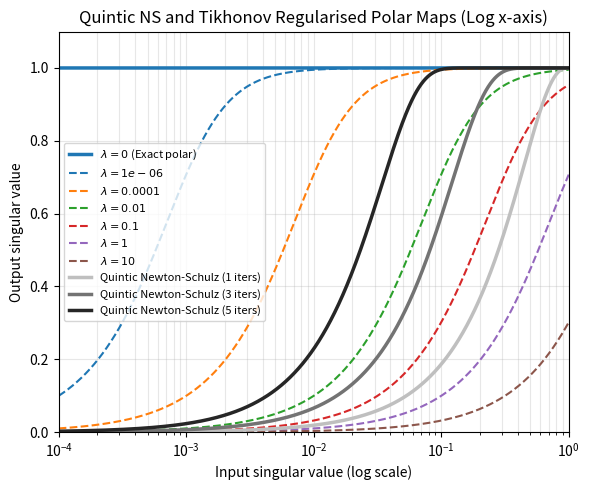
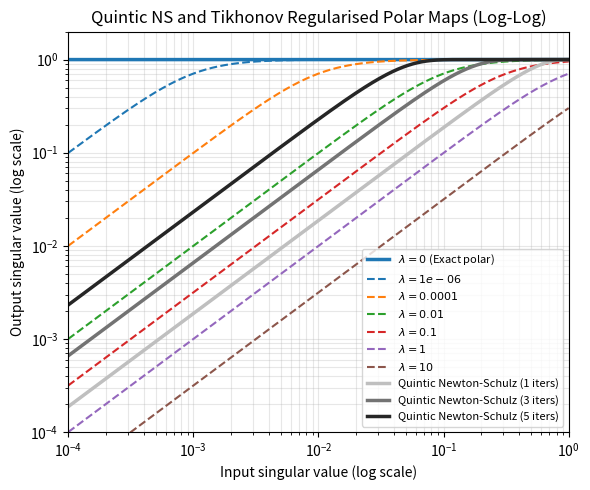

Recreate these plots in Python, in order.
import numpy as np
import matplotlib.pyplot as plt

# Explicit double precision grids
sigma = np.linspace(0.0, 1.0, 4001, dtype=np.float64)
sigma_log = np.geomspace(np.float64(1e-4), np.float64(1), 4000, dtype=np.float64)

lams = [1e-6,  1e-4,  1e-2, 1e-1, 1e-0, 1e1]
lams64 = [np.float64(x) for x in lams]

POLAR_EXPRESS_COEFFS = [
    (8.123737, -22.232240, 16.373715),
    (4.026529, -2.776323, 0.514551),
    (3.870284, -2.739120, 0.520999),
    (3.253351, -2.343223, 0.481420),
    (2.300652, -1.668904, 0.418807),
]
POLAR_EXPRESS_COEFFS = [(np.float64(a), np.float64(b), np.float64(c)) for a, b, c in POLAR_EXPRESS_COEFFS]

# Classical cubic Newton-Schulz:
# x_{k+1} = (3/2)x_k - (1/2)x_k^3
CUBIC_STEPS = 5
CUBIC_NS_COEFFS = [(np.float64(1.5), np.float64(-0.5), np.float64(0.0))] * CUBIC_STEPS

# Quintic Newton-Schulz polynomial from the blog post:
# P(X) = (15/8)X - (5/4)(XX^T)X + (3/8)(XX^T)^2X
QUINTIC_NS_COEFFS = [
    (np.float64(15.0 / 8.0), np.float64(-5.0 / 4.0), np.float64(3.0 / 8.0))
]

def get_coeffs(method="polar_express", n_steps=5):
    if method == "polar_express":
        if n_steps != 5:
            raise ValueError("polar_express is only defined here for n_steps=5.")
        return POLAR_EXPRESS_COEFFS
    elif method == "cubic_ns":
        return CUBIC_NS_COEFFS[:n_steps]
    elif method == "quintic_ns":
        return QUINTIC_NS_COEFFS * n_steps
    else:
        raise ValueError(f"Unknown method: {method}")

def p(x, a, b, c):
    x = np.asarray(x, dtype=np.float64)
    return a*x + b*x**3 + c*x**5

def h(r, a, b, c):
    r = np.asarray(r, dtype=np.float64)
    return a + b*r + c*r**2

def ns_map(sig, coeffs):
    x = np.asarray(sig, dtype=np.float64).copy()
    for a, b, c in coeffs:
        x = p(x, a, b, c)
    return x

def exact_tikhonov(sig, lam):
    sig = np.asarray(sig, dtype=np.float64)
    lam = np.float64(lam)
    return sig / np.sqrt(sig**2 + lam)

def gram_ns_tikhonov(sig, lam, coeffs):
    sig = np.asarray(sig, dtype=np.float64)
    lam = np.float64(lam)
    r = sig**2 + lam
    q = np.ones_like(sig, dtype=np.float64)
    for a, b, c in coeffs:
        z = h(r, a, b, c)
        q = q * z
        r = r * z**2
    return sig * q

def safe_vals(y):
    y = np.asarray(y, dtype=np.float64)
    return np.where(np.isfinite(y), y, np.nan)

def _as_sequence(value):
    if isinstance(value, (list, tuple)):
        return list(value)
    return [value]

def _resolve_runs(method, n_steps):
    methods = _as_sequence(method)
    steps = _as_sequence(n_steps)

    if len(methods) == 1 and len(steps) > 1:
        methods = methods * len(steps)
    elif len(steps) == 1 and len(methods) > 1:
        steps = steps * len(methods)
    elif len(methods) != len(steps):
        raise ValueError(
            "method and n_steps must be scalars, or lists of the same length, "
            "or one of them must be a scalar that can be broadcast."
        )

    return list(zip(methods, steps))

def make_plots(method="cubic_ns", n_steps=5, prefix="polar_maps"):
    runs = _resolve_runs(method, n_steps)
    color_cycle = plt.rcParams["axes.prop_cycle"].by_key()["color"]
    lam_to_color = {lam: color_cycle[i % len(color_cycle)] for i, lam in enumerate(lams)}

    exact_polar = np.ones_like(sigma, dtype=np.float64)
    exact_polar[0] = np.float64(0.0)

    def run_label(run_method, run_steps):
        if run_method == "polar_express":
            return "Polar Express"
        if run_method == "cubic_ns":
            return f"Cubic Newton-Schulz ({run_steps} iters)"
        if run_method == "quintic_ns":
            return f"Quintic Newton-Schulz ({run_steps} iters)"
        return f"{run_method} ({run_steps})"

    ns_runs = []
    for run_method, run_steps in runs:
        coeffs = get_coeffs(method=run_method, n_steps=run_steps)
        ns_runs.append(
            {
                "method": run_method,
                "n_steps": run_steps,
                "label": run_label(run_method, run_steps),
                "linear": safe_vals(ns_map(sigma, coeffs)),
                "log": safe_vals(ns_map(sigma_log, coeffs)),
            }
        )
    ns_shades = [str(x) for x in np.linspace(0.75, 0.15, max(len(ns_runs), 1), dtype=np.float64)]

    def draw_plot(x, axis_mode="linear", xlim=None, ylim=None, title="", outpath="plot.svg", y_floor=None):
        plt.figure(figsize=(6, 5))

        if axis_mode == "linear":
            plot_fn = plt.plot
        elif axis_mode == "semilogx":
            plot_fn = plt.semilogx
        elif axis_mode == "loglog":
            plot_fn = plt.loglog
        else:
            raise ValueError(f"Unknown axis_mode: {axis_mode}")

        # exact polar
        if axis_mode == "linear":
            plot_fn(sigma, exact_polar, linewidth=2.5, label=fr"$\lambda=0$ (Exact polar)")
        else:
            # avoid y=0 on log axis
            plot_fn(x, np.ones_like(x, dtype=np.float64), linewidth=2.5, label=fr"$\lambda=0$ (Exact polar)")

        # exact Tikhonov: dashed
        for lam in lams64:
            y = exact_tikhonov(x, lam) if axis_mode != "linear" else exact_tikhonov(sigma, lam)
            if y_floor is not None:
                y = np.maximum(y, y_floor)
            plot_fn(
                x if axis_mode != "linear" else sigma,
                y,
                linestyle="--",
                color=lam_to_color[float(lam)],
                label=fr"$\lambda={lam:g}$",
            )

        # unregularized NS
        for idx, run in enumerate(ns_runs):
            y_ns = run["linear"] if axis_mode == "linear" else run["log"]
            if y_floor is not None:
                y_ns = np.maximum(y_ns, y_floor)
            plot_fn(
                x if axis_mode != "linear" else sigma,
                y_ns,
                linewidth=2.5,
                label=run["label"],
                color=ns_shades[idx % len(ns_shades)],
            )

        # shifted NS Tikhonov: dotted
        # for lam in lams64:
        #     y = gram_ns_tikhonov(x, lam, coeffs) if axis_mode != "linear" else gram_ns_tikhonov(sigma, lam, coeffs)
        #     y = safe_vals(y)
        #     if y_floor is not None:
        #         y = np.where(np.isfinite(y), np.maximum(y, y_floor), np.nan)
        #     plot_fn(
        #         x if axis_mode != "linear" else sigma,
        #         y,
        #         linestyle=":",
        #         color=lam_to_color[float(lam)],
        #         label=fr"NS Tik. $\lambda={lam:g}$",
        #     )

        if xlim is not None:
            plt.xlim(*xlim)
        if ylim is not None:
            plt.ylim(*ylim)

        xlabel = "Input singular value"
        if axis_mode in ("semilogx", "loglog"):
            xlabel += " (log scale)"
        ylabel = "Output singular value"
        if axis_mode == "loglog":
            ylabel += " (log scale)"
        plt.xlabel(xlabel)
        plt.ylabel(ylabel)
        plt.title(title)
        plt.grid(True, alpha=0.3, which="both" if axis_mode != "linear" else "major")
        plt.legend(fontsize=8)
        plt.tight_layout()
        plt.savefig(outpath, bbox_inches="tight")

    # full_path = f"{prefix}_{method}_full.svg"
    # zoom_path = f"{prefix}_{method}_zoom.svg"
    logx_path = f"./tikh_ns_polar_logx.svg"
    loglog_path = f"./tikh_ns_polar_loglog.svg"

    # draw_plot(
    #     sigma,
    #     axis_mode="linear",
    #     xlim=(0, 1),
    #     ylim=(0, 1.25),
    #     title=f"Scalar maps on singular values in [0,1] - {method_label}",
    #     outpath=full_path,
    # )

    # draw_plot(
    #     sigma,
    #     axis_mode="linear",
    #     xlim=(0, 0.08),
    #     ylim=(0, 1.1),
    #     title=f"Zoom near zero - {method_label}",
    #     outpath=zoom_path,
    # )

    draw_plot(
        sigma_log,
        axis_mode="semilogx",
        xlim=(1e-4, 1),
        ylim=(0, 1.1),
        title=f"Quintic NS and Tikhonov Regularised Polar Maps (Log x-axis)",
        outpath=logx_path,
    )

    draw_plot(
        sigma_log,
        axis_mode="loglog",
        xlim=(1e-4, 1),
        ylim=(1e-4, 2),
        title=f"Quintic NS and Tikhonov Regularised Polar Maps (Log-Log)",
        outpath=loglog_path,
        y_floor=np.float64(1e-6),
    )

if __name__ == "__main__":
    # Options:
    #   method="polar_express"   uses the 5 blogpost coefficients
    #   method="cubic_ns"        uses x <- 1.5 x - 0.5 x^3 repeated n_steps times
    #   method="quintic_ns"      uses the quintic polynomial from the blog post repeated n_steps times
    #   method=["cubic_ns", "quintic_ns"], n_steps=[5, 1]
    #                            overlays multiple methods on the same plots
    make_plots(method="quintic_ns", n_steps=[1,3,5], prefix="polar_maps")
